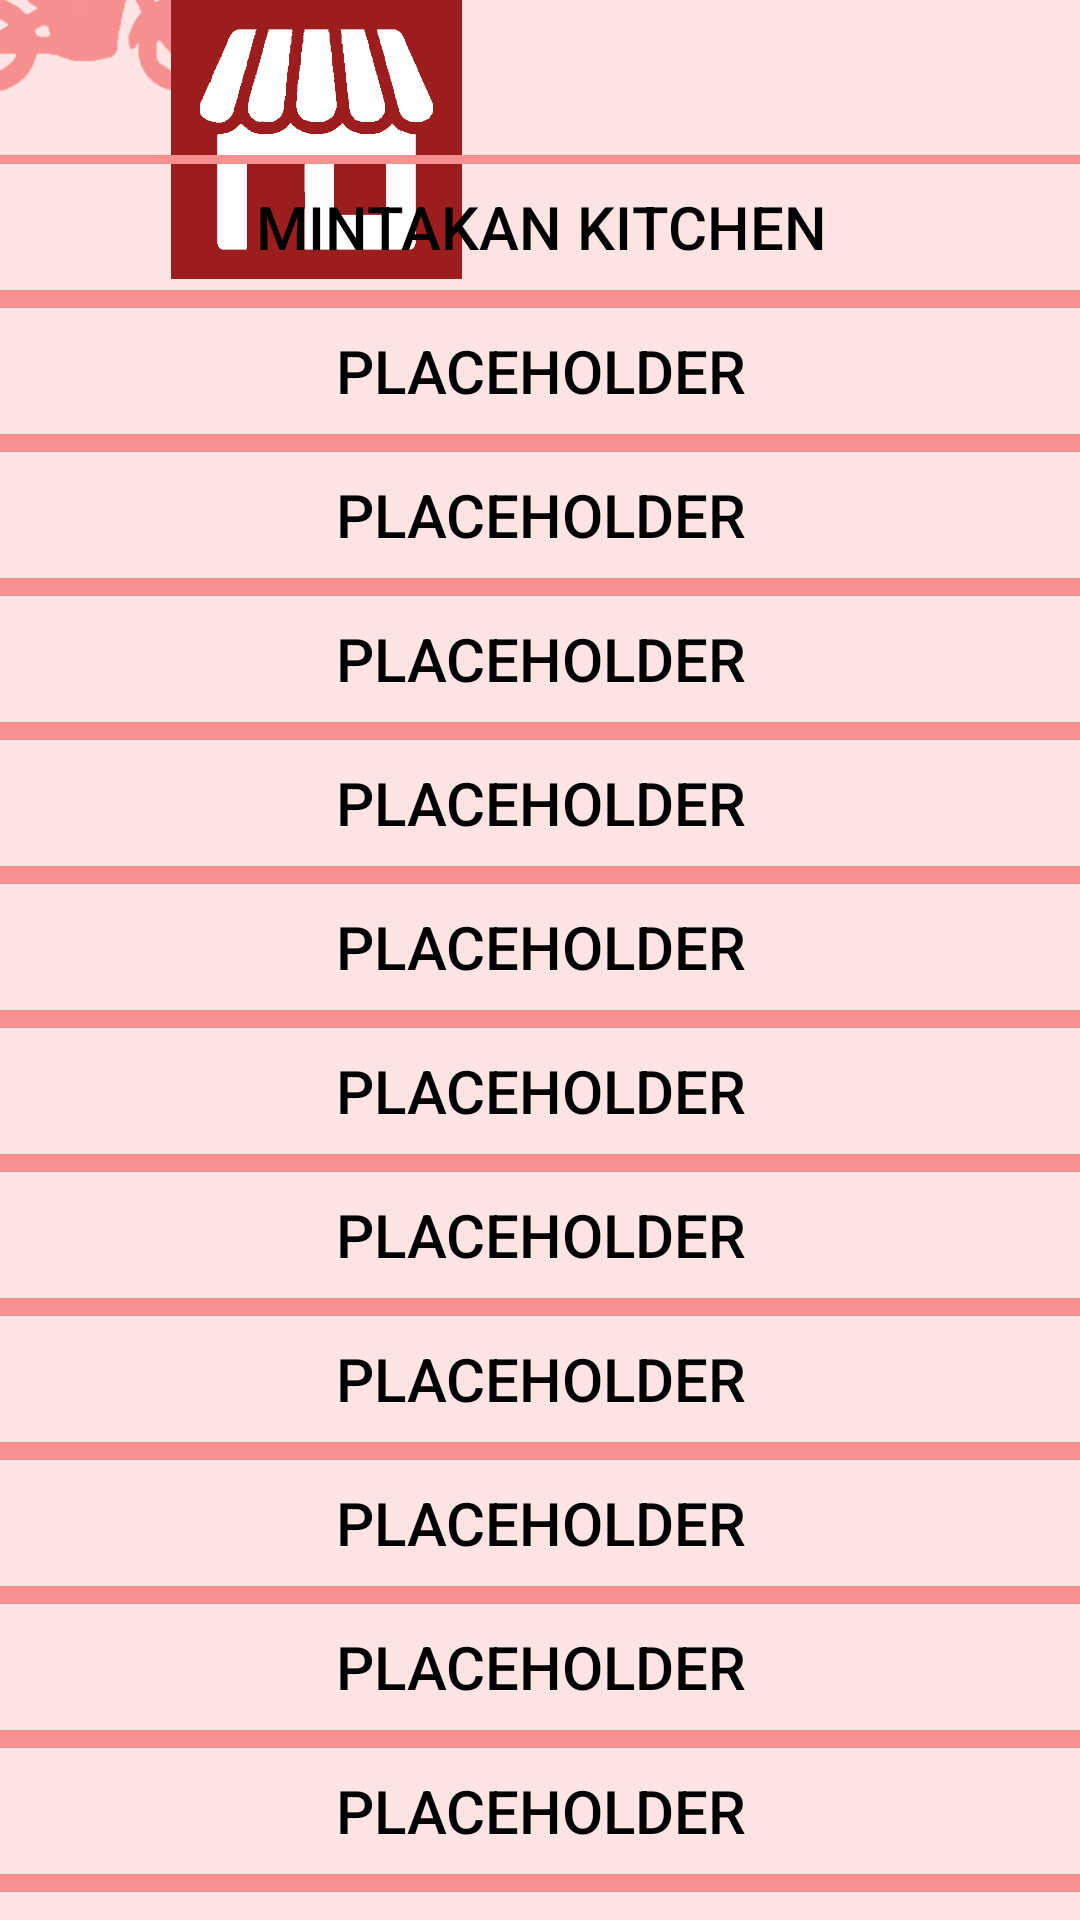

Write the Android layout XML for this screen, with the resource values it uses.
<!-- AndroidManifest.xml: application theme Theme.KOKOK -->
<!-- res/layout/activity_store.xml -->
<?xml version="1.0" encoding="utf-8"?>
<androidx.constraintlayout.widget.ConstraintLayout xmlns:android="http://schemas.android.com/apk/res/android"
    xmlns:app="http://schemas.android.com/apk/res-auto"
    xmlns:tools="http://schemas.android.com/tools"
    android:id="@+id/main"
    android:layout_width="match_parent"
    android:layout_height="match_parent"
    android:background="@color/Bg_pink"
    tools:context=".Store">

    <View
        android:id="@+id/view5"
        android:layout_width="420dp"
        android:layout_height="5dp"
        android:layout_marginTop="92dp"
        android:layout_marginBottom="634dp"
        android:background="#000000"
        app:layout_constraintBottom_toBottomOf="parent"
        app:layout_constraintEnd_toEndOf="parent"
        app:layout_constraintStart_toStartOf="parent"
        app:layout_constraintTop_toTopOf="parent" />

    <View
        android:id="@+id/view4"
        android:layout_width="99dp"
        android:layout_height="5dp"
        android:layout_marginStart="56dp"
        android:layout_marginTop="45dp"
        android:layout_marginEnd="1dp"
        android:layout_marginBottom="681dp"
        android:background="#000000"
        android:rotation="90"
        app:layout_constraintBottom_toBottomOf="parent"
        app:layout_constraintEnd_toStartOf="@+id/view2"
        app:layout_constraintStart_toStartOf="parent"
        app:layout_constraintTop_toTopOf="parent"
        app:layout_constraintVertical_bias="0.0" />

    <View
        android:id="@+id/view3"
        android:layout_width="99dp"
        android:layout_height="5dp"
        android:layout_marginStart="266dp"
        android:layout_marginTop="45dp"
        android:layout_marginEnd="46dp"
        android:layout_marginBottom="681dp"
        android:background="#000000"
        android:rotation="90"
        app:layout_constraintBottom_toBottomOf="parent"
        app:layout_constraintEnd_toEndOf="parent"
        app:layout_constraintStart_toStartOf="parent"
        app:layout_constraintTop_toTopOf="parent" />

    <View
        android:id="@+id/view2"
        android:layout_width="99dp"
        android:layout_height="5dp"
        android:layout_marginStart="156dp"
        android:layout_marginTop="45dp"
        android:layout_marginEnd="11dp"
        android:layout_marginBottom="681dp"
        android:background="#000000"
        android:rotation="90"
        app:layout_constraintBottom_toBottomOf="parent"
        app:layout_constraintEnd_toStartOf="@+id/view3"
        app:layout_constraintStart_toStartOf="parent"
        app:layout_constraintTop_toTopOf="parent" />

    <ImageView
        android:id="@+id/imageView9"
        android:layout_width="105dp"
        android:layout_height="92dp"
        android:layout_marginEnd="306dp"
        android:layout_marginBottom="639dp"
        app:layout_constraintBottom_toBottomOf="parent"
        app:layout_constraintEnd_toEndOf="parent"
        app:layout_constraintStart_toStartOf="parent"
        app:layout_constraintTop_toTopOf="parent"
        app:srcCompat="@drawable/motorcycle" />

    <ImageView
        android:id="@+id/imageView13"
        android:layout_width="128dp"
        android:layout_height="231dp"
        android:layout_marginStart="196dp"
        android:layout_marginEnd="87dp"
        android:layout_marginBottom="569dp"
        app:layout_constraintBottom_toBottomOf="parent"
        app:layout_constraintEnd_toEndOf="parent"
        app:layout_constraintStart_toStartOf="parent"
        app:srcCompat="@drawable/person" />

    <ImageView
        android:id="@+id/imageView14"
        android:layout_width="78dp"
        android:layout_height="146dp"
        android:layout_marginStart="325dp"
        android:layout_marginEnd="8dp"
        android:layout_marginBottom="612dp"
        app:layout_constraintBottom_toBottomOf="parent"
        app:layout_constraintEnd_toEndOf="parent"
        app:layout_constraintHorizontal_bias="0.0"
        app:layout_constraintStart_toStartOf="parent"
        app:srcCompat="@drawable/cog" />

    <ImageView
        android:id="@+id/imageView8"
        android:layout_width="97dp"
        android:layout_height="93dp"
        android:layout_marginStart="105dp"
        android:layout_marginEnd="206dp"
        android:layout_marginBottom="640dp"
        android:background="@color/Choose_Red"
        app:layout_constraintBottom_toBottomOf="parent"
        app:layout_constraintEnd_toEndOf="parent"
        app:layout_constraintHorizontal_bias="1.0"
        app:layout_constraintStart_toStartOf="parent"
        app:layout_constraintTop_toTopOf="parent"
        app:layout_constraintVertical_bias="0.0"
        app:srcCompat="@drawable/shop_white" />

    <ScrollView
        android:layout_width="414dp"
        android:layout_height="635dp"
        android:layout_marginTop="99dp"
        android:layout_marginBottom="1dp"
        app:layout_constraintBottom_toBottomOf="parent"
        app:layout_constraintEnd_toEndOf="parent"
        app:layout_constraintStart_toStartOf="parent"
        app:layout_constraintTop_toTopOf="parent">

        <LinearLayout
            android:layout_width="match_parent"
            android:layout_height="wrap_content"
            android:orientation="vertical"
            android:gravity="center">

            <Button
                android:text="@string/Min_kit"
                android:textSize="20sp"
                android:textColor="@color/black"
                android:layout_width="414dp"
                android:layout_height="wrap_content"
                android:background="@drawable/rectangle" />
            <Button
                android:text="@string/Place"
                android:textSize="20sp"
                android:textColor="@color/black"
                android:background="@drawable/rectangle"
                android:layout_width="414dp"
                android:layout_height="wrap_content"
                />
            <Button
                android:text="@string/Place"
                android:textSize="20sp"
                android:textColor="@color/black"
                android:background="@drawable/rectangle"
                android:layout_width="414dp"
                android:layout_height="wrap_content"
                />
            <Button
                android:text="@string/Place"
                android:textSize="20sp"
                android:textColor="@color/black"
                android:background="@drawable/rectangle"
                android:layout_width="414dp"
                android:layout_height="wrap_content"
                />
            <Button
                android:text="@string/Place"
                android:textSize="20sp"
                android:textColor="@color/black"
                android:background="@drawable/rectangle"
                android:layout_width="414dp"
                android:layout_height="wrap_content"
                />
            <Button
                android:text="@string/Place"
                android:textSize="20sp"
                android:textColor="@color/black"
                android:background="@drawable/rectangle"
                android:layout_width="414dp"
                android:layout_height="wrap_content"
                />
            <Button
                android:text="@string/Place"
                android:textSize="20sp"
                android:textColor="@color/black"
                android:background="@drawable/rectangle"
                android:layout_width="414dp"
                android:layout_height="wrap_content"
                />
            <Button
                android:text="@string/Place"
                android:textSize="20sp"
                android:textColor="@color/black"
                android:background="@drawable/rectangle"
                android:layout_width="414dp"
                android:layout_height="wrap_content"
                />
            <Button
                android:text="@string/Place"
                android:textSize="20sp"
                android:textColor="@color/black"
                android:background="@drawable/rectangle"
                android:layout_width="414dp"
                android:layout_height="wrap_content"
                />
            <Button
                android:text="@string/Place"
                android:textSize="20sp"
                android:textColor="@color/black"
                android:background="@drawable/rectangle"
                android:layout_width="414dp"
                android:layout_height="wrap_content"
                />
            <Button
                android:text="@string/Place"
                android:textSize="20sp"
                android:textColor="@color/black"
                android:background="@drawable/rectangle"
                android:layout_width="414dp"
                android:layout_height="wrap_content"
                />
            <Button
                android:text="@string/Place"
                android:textSize="20sp"
                android:textColor="@color/black"
                android:background="@drawable/rectangle"
                android:layout_width="414dp"
                android:layout_height="wrap_content"
                />
            <Button
                android:text="@string/Place"
                android:textSize="20sp"
                android:textColor="@color/black"
                android:background="@drawable/rectangle"
                android:layout_width="414dp"
                android:layout_height="wrap_content"
                />
            <Button
                android:text="@string/Place"
                android:textSize="20sp"
                android:textColor="@color/black"
                android:background="@drawable/rectangle"
                android:layout_width="414dp"
                android:layout_height="wrap_content"
                />
            <Button
                android:text="@string/Place"
                android:textSize="20sp"
                android:textColor="@color/black"
                android:background="@drawable/rectangle"
                android:layout_width="414dp"
                android:layout_height="wrap_content"
                />
        </LinearLayout>
    </ScrollView>
</androidx.constraintlayout.widget.ConstraintLayout>
<!-- resources referenced by this layout -->
<resources>
  <color name="Bg_pink">#ffe4e4</color>
  <color name="Choose_Red">#9c1d1d</color>
  <color name="black">#FF000000</color>
  <!-- drawable cog: png bitmap (drawable, 13169 bytes) -->
  <!-- drawable motorcycle: png bitmap (drawable, 7683 bytes) -->
  <!-- drawable person: png bitmap (drawable, 10015 bytes) -->
  <!-- drawable rectangle (drawable) -->
  <?xml version="1.0" encoding="utf-8"?>
  <selector xmlns:android="http://schemas.android.com/apk/res/android">
      <item>
          <shape android:shape="rectangle">
              <solid android:color="@android:color/transparent"/>
              <stroke android:width="3dp" android:color="@color/Icon_Pink"/>
  
          </shape>
      </item>
  </selector>
  <!-- drawable shop_white: png bitmap (drawable, 13965 bytes) -->
  <string name="Min_kit">Mintakan Kitchen</string>
  <string name="Place">Placeholder</string>
  <style name="Theme.KOKOK" parent="Base.Theme.KOKOK" />
  <color name="Icon_Pink">#f89090</color>
  <style name="Base.Theme.KOKOK" parent="Theme.Material3.DayNight.NoActionBar">
          
          
      </style>
</resources>
